Run: headless pygame with SDL's dummy video driver; simulated clock (each Clock.tick advances the game by its frame time, no real sleeping); random seed 0; keys injected as events and as key.get_pressed() state; no mouse input.
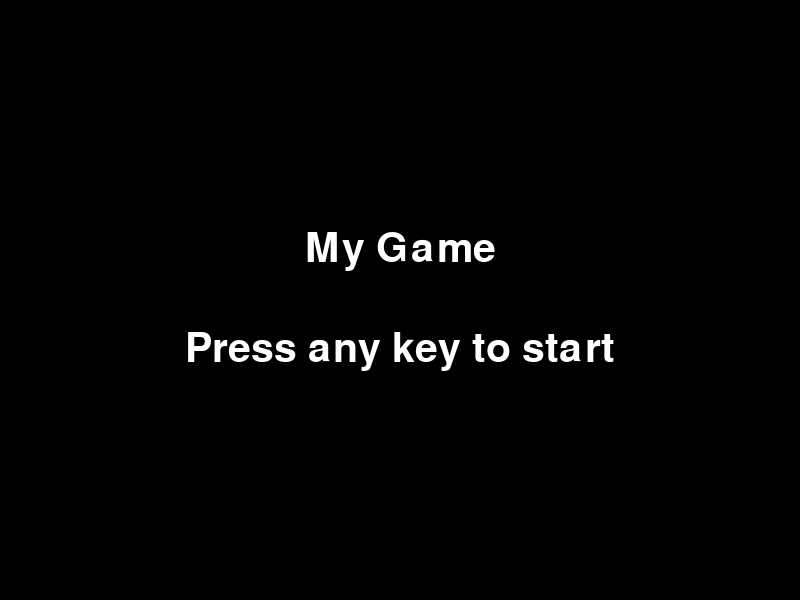
Frame 1 of 2 · flips 1–60 · no input
Frame 2 of 2 · flips 61–180 · tapped SPACE, RETURN · held RIGHT (→), D (game ended) · screen unchanged from frame 1, image omitted

The pygame program that drew these frames:

import pygame

# Initialize Pygame
pygame.init()

# Set screen dimensions
screen_width = 800
screen_height = 600
screen = pygame.display.set_mode((screen_width, screen_height))

# Set title
pygame.display.set_caption("Start Page")

# Colors
black = (0, 0, 0)
white = (255, 255, 255)

# Fonts
font = pygame.font.Font(None, 60)

# Text
title_text = font.render("My Game", True, white)
title_rect = title_text.get_rect(center=(screen_width // 2, screen_height // 2 - 50))

start_text = font.render("Press any key to start", True, white)
start_rect = start_text.get_rect(center=(screen_width // 2, screen_height // 2 + 50))

# Main loop
running = True
while running:
    for event in pygame.event.get():
        if event.type == pygame.QUIT:
            running = False
        if event.type == pygame.KEYDOWN:
            # Start the game or go to the next screen
            running = False

    # Clear the screen
    screen.fill(black)

    # Draw text
    screen.blit(title_text, title_rect)
    screen.blit(start_text, start_rect)

    # Update the display
    pygame.display.flip()

# Quit Pygame
pygame.quit()
